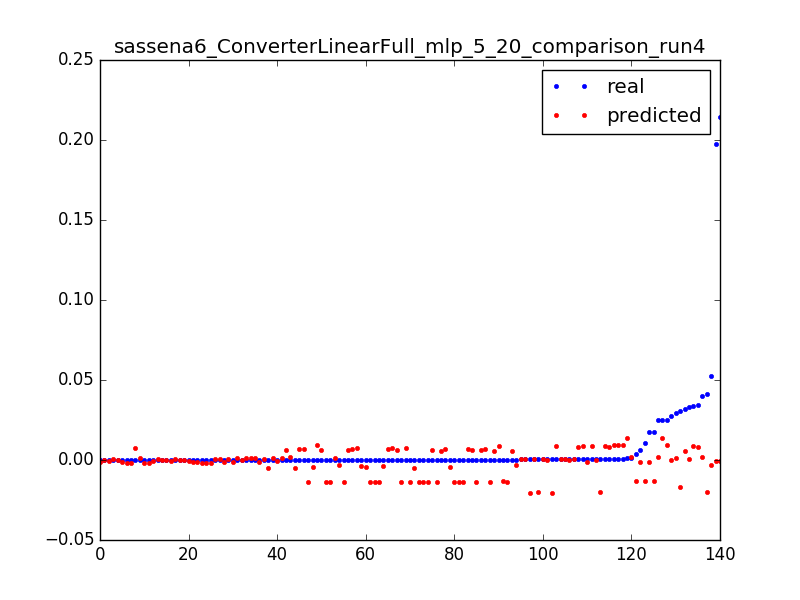

Data behind this chart, as committed beside it:
0.02474174419087561, 0.00158889827496, 0.0031847133757961785
0.0009821, 0.001607, 0.006369
0.0001368, 0.001625, 0.009554
0.01754, -0.001339, 0.003185
0.006332, -0.001297, 0.006369
0.0004521, -0.001255, 0.009554
0.01755, -0.01337, 0.003185
0.003595, -0.01339, 0.006369
0.0106, -0.0134, 0.009554
0.0002219, -0.01342, 0.01274
0.0002321, -0.01344, 0.01592
0.0001879, -0.01346, 0.01911
0.0001975, -0.01348, 0.02229
0.0001886, -0.01349, 0.02548
0.0001759, -0.01351, 0.02866
0.0001584, -0.01353, 0.03185
0.0001816, -0.01355, 0.03503
0.0001888, -0.01356, 0.03822
0.0001677, -0.01358, 0.0414
0.0001822, -0.0136, 0.04459
0.0001548, -0.01362, 0.04777
0.0001795, -0.01364, 0.05096
0.0001476, -0.01365, 0.05414
0.0002047, -0.01367, 0.05732
0.0001814, -0.01369, 0.06051
0.0001671, -0.01371, 0.06369
0.0001816, -0.01373, 0.06688
0.0001671, -0.01374, 0.07006
0.0001635, -0.01376, 0.07325
0.02723, 3.85239993287e-05, 0.003185
0.000464, 0.000129, 0.006369
0.0003861, 0.0002194, 0.009554
0.0003487, 0.0003098, 0.01274
0.0003307, 0.0004002, 0.01592
0.0003609, 0.0004907, 0.01911
0.0003616, 0.0005811, 0.02229
0.0003163, 0.0006715, 0.02548
0.0003897, 0.000762, 0.02866
0.0003235, 0.0008524, 0.03185
0.0001173, 0.0009428, 0.03503
0.0309, -0.01691, 0.003185
0.02934, 0.001493, 0.003185
0.04128, -0.01996, 0.003185
0.0005642, -0.02011, 0.006369
0.0003379, -0.02026, 0.009554
0.0003524, -0.02041, 0.01274
0.0003302, -0.02055, 0.01592
0.0345, 0.008252, 0.003185
0.0007749, 0.008219, 0.006369
0.000413, 0.008186, 0.009554
0.02522, 0.009105, 0.003185
0.0007788, 0.009143, 0.006369
0.000815, 0.009182, 0.009554
0.000804, 0.00922, 0.01274
0.0001512, 0.009259, 0.01592
0.02486, 0.01405, 0.003185
0.0009674, 0.01398, 0.006369
0.03999, 0.001576, 0.003185
0.0001607, 0.001488, 0.006369
0.0001092, 0.0014, 0.009554
0.0001092, 0.001312, 0.01274
... 80 more rows
